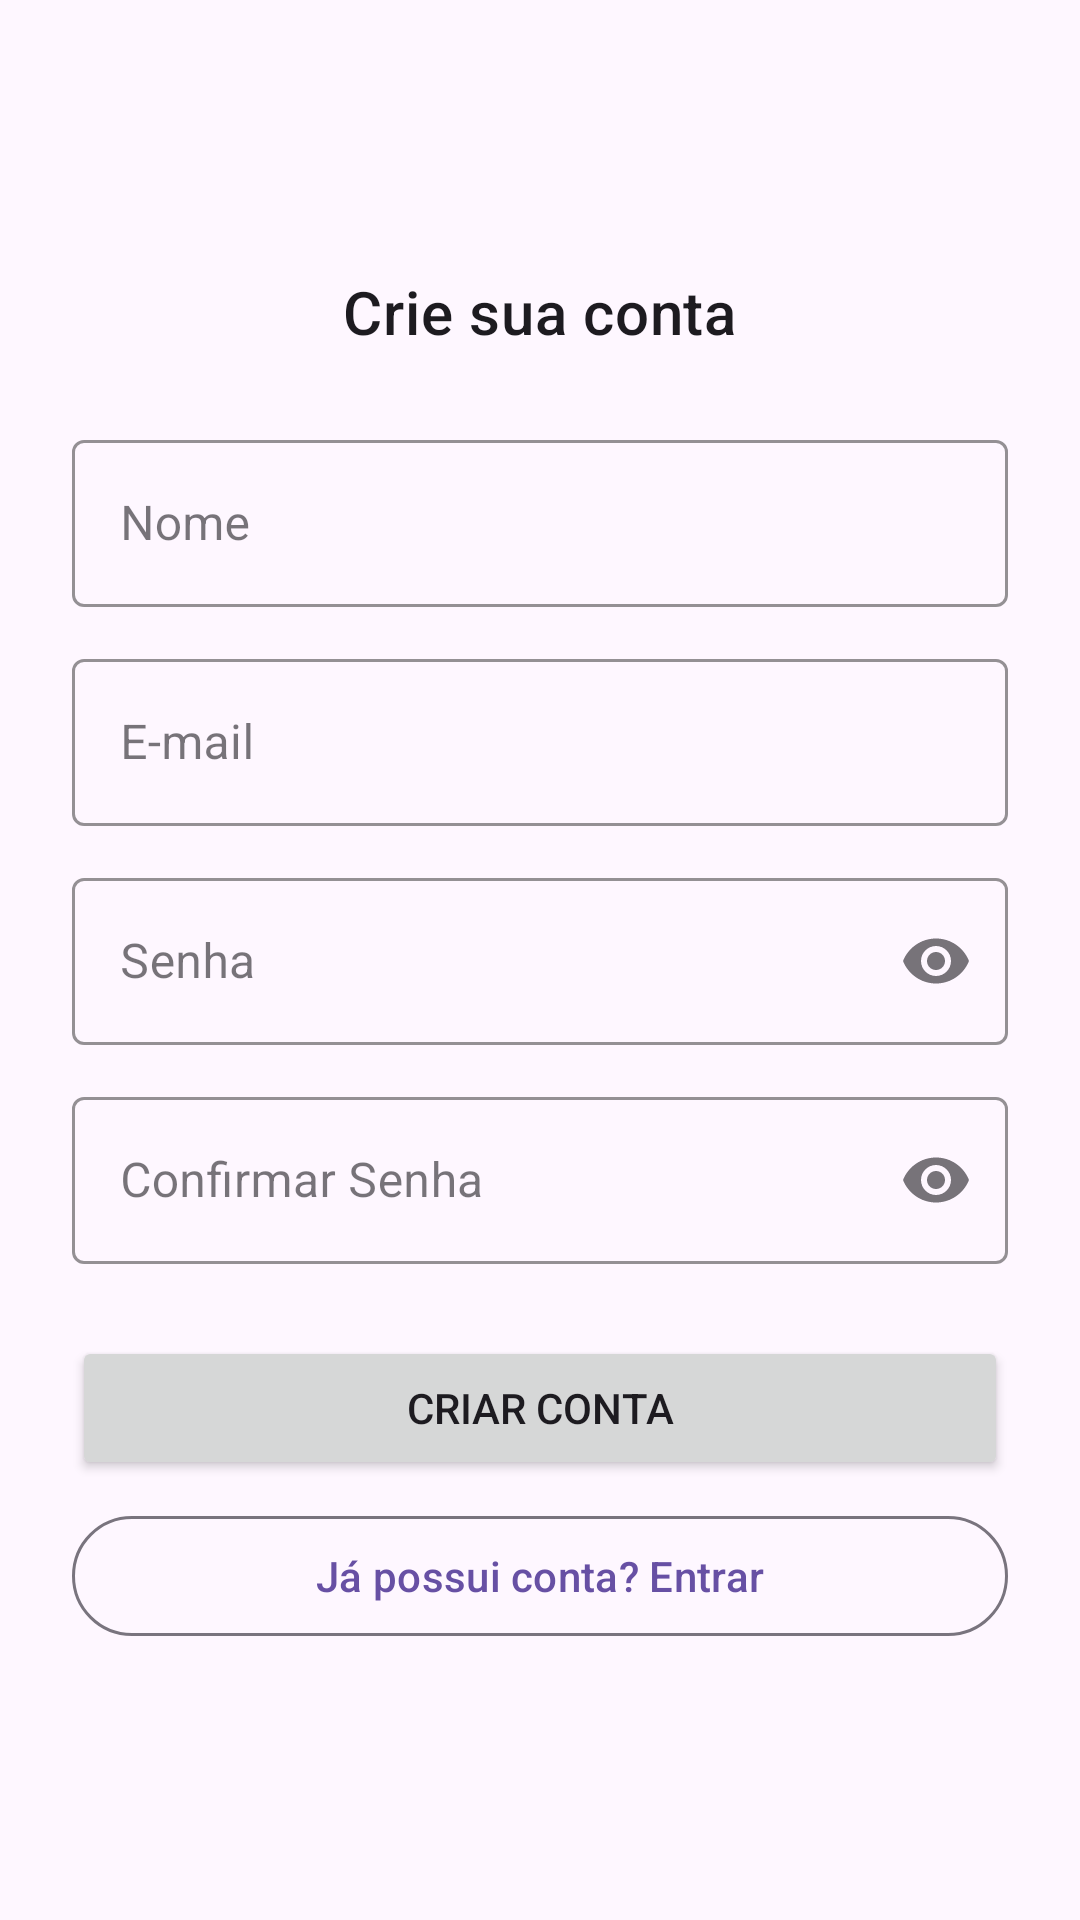

Layout XML and referenced resources for this Android screen:
<!-- AndroidManifest.xml: application theme Theme.Material3.Light.NoActionBar -->
<!-- res/layout/activity_register.xml -->
<?xml version="1.0" encoding="utf-8"?>
<ScrollView xmlns:android="http://schemas.android.com/apk/res/android"
    xmlns:app="http://schemas.android.com/apk/res-auto"
    android:layout_width="match_parent"
    android:layout_height="match_parent"
    android:fillViewport="true">

    <LinearLayout
        android:layout_width="match_parent"
        android:layout_height="wrap_content"
        android:orientation="vertical"
        android:gravity="center_vertical"
        android:padding="24dp">

        

        <TextView
            android:layout_width="wrap_content"
            android:layout_height="wrap_content"
            android:layout_gravity="center"
            android:text="Crie sua conta"
            android:textAppearance="?attr/textAppearanceHeadline6" />

        
        <com.google.android.material.textfield.TextInputLayout
            android:layout_width="match_parent"
            android:layout_height="wrap_content"
            style="@style/Widget.Bruno.TextInputLayout"
            android:layout_marginTop="24dp">

            <com.google.android.material.textfield.TextInputEditText
                android:id="@+id/inputName"
                android:layout_width="match_parent"
                android:layout_height="wrap_content"
                android:hint="Nome" />
        </com.google.android.material.textfield.TextInputLayout>

        
        <com.google.android.material.textfield.TextInputLayout
            android:layout_width="match_parent"
            android:layout_height="wrap_content"
            style="@style/Widget.Bruno.TextInputLayout"
            android:layout_marginTop="12dp">

            <com.google.android.material.textfield.TextInputEditText
                android:id="@+id/inputEmail"
                android:layout_width="match_parent"
                android:layout_height="wrap_content"
                android:hint="E-mail"
                android:inputType="textEmailAddress" />
        </com.google.android.material.textfield.TextInputLayout>

        
        <com.google.android.material.textfield.TextInputLayout
            android:layout_width="match_parent"
            android:layout_height="wrap_content"
            style="@style/Widget.Bruno.TextInputLayout"
            app:endIconMode="password_toggle"
            android:layout_marginTop="12dp">

            <com.google.android.material.textfield.TextInputEditText
                android:id="@+id/inputPassword"
                android:layout_width="match_parent"
                android:layout_height="wrap_content"
                android:hint="Senha"
                android:inputType="textPassword" />
        </com.google.android.material.textfield.TextInputLayout>

        
        <com.google.android.material.textfield.TextInputLayout
            android:layout_width="match_parent"
            android:layout_height="wrap_content"
            style="@style/Widget.Bruno.TextInputLayout"
            app:endIconMode="password_toggle"
            android:layout_marginTop="12dp">

            <com.google.android.material.textfield.TextInputEditText
                android:id="@+id/inputConfirm"
                android:layout_width="match_parent"
                android:layout_height="wrap_content"
                android:hint="Confirmar Senha"
                android:inputType="textPassword" />
        </com.google.android.material.textfield.TextInputLayout>

        
        <Button
            android:id="@+id/btnCreateAccount"
            android:text="Criar conta"
            android:layout_width="match_parent"
            android:layout_height="wrap_content"
            android:layout_marginTop="24dp"/>

        
        <com.google.android.material.button.MaterialButton
            android:id="@+id/txtBackToLogin"
            style="?attr/materialButtonOutlinedStyle"
            android:layout_width="match_parent"
            android:layout_height="wrap_content"
            android:text="Já possui conta? Entrar"
            android:layout_marginTop="8dp"/>

    </LinearLayout>
</ScrollView>
<!-- resources referenced by this layout -->
<resources>
  <style name="Widget.Bruno.TextInputLayout" parent="Widget.MaterialComponents.TextInputLayout.OutlinedBox">
          <item name="boxStrokeColor">@color/secondary</item>
          <item name="hintTextColor">@color/secondary</item>
      </style>
  <color name="secondary">#009688</color>
</resources>
